Image classification data set "Reshaped zero-padded and split data" (clementchen163/Corn-Leaf-Disease on GitHub). Class labels (4): blight, common rust, gray leaf spot, healthy.

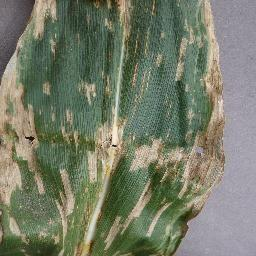
Label: gray leaf spot

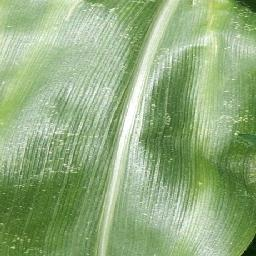
Label: healthy

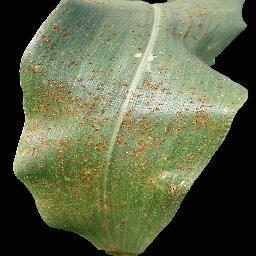
Label: common rust

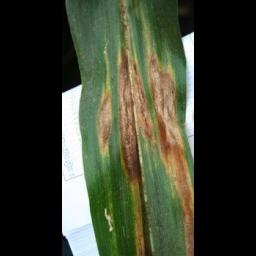
Label: blight

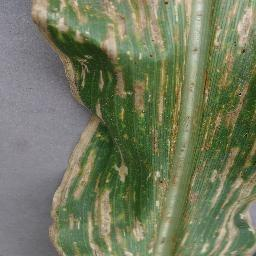
Label: gray leaf spot

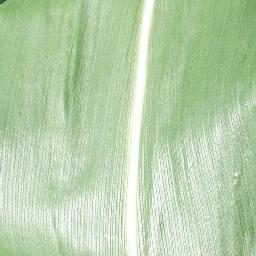
Label: healthy
